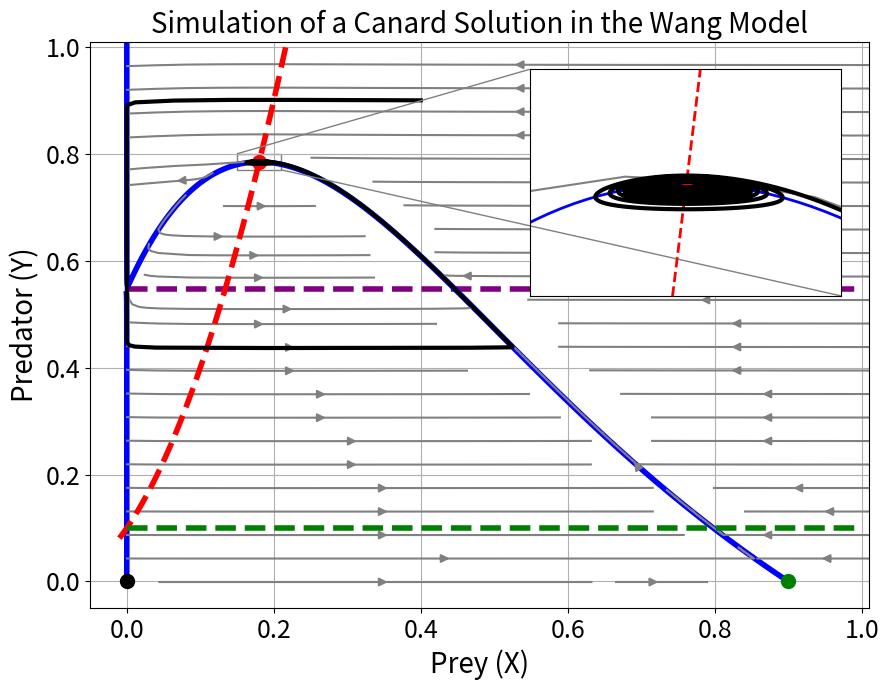

Write the Python code that produced this figure.
import numpy as np
import matplotlib.pyplot as plt
from scipy.integrate import solve_ivp
from scipy.optimize import fsolve
from mpl_toolkits.axes_grid1.inset_locator import inset_axes, mark_inset

# Parameters
xi = 0.1
eta = 1
mu = 10
rho = 15.55
eps = 0.001

# Define vector field
def slow_fast_system(t, z):
    X, Y = z
    dX_dt = ((1 / (1 + Y)) - xi - X - (eta * Y) / (1 + mu * X)) / eps
    dY_dt = (rho * X / (1 + mu * X) - 1) * Y
    return [dX_dt * X, dY_dt]

# Create meshgrid
X, Y = np.meshgrid(np.linspace(-0.001, 1.01, 400), np.linspace(-0.001, 1.01, 400))

# Compute F and f
F = ((1 / (1 + Y)) - xi - X - (eta * Y) / (1 + mu * X)) / eps
f = F * X

# Derivative of f w.r.t. X
dF_dX = F + X * (-1 + (eta * Y * mu) / ((1 + mu * X) ** 2))

# Vector field
U = f
V = (rho * X / (1 + mu * X) - 1) * Y

# Compute equilibria
equilibria = []
if rho > mu:
    def equilibrium_equation(Y):
        X_star = 1 / (rho - mu)
        lhs = 1 / (1 + Y)
        rhs = xi + X_star + (eta * Y) / (1 + mu * X_star)
        return lhs - rhs

    Y_guess = 0.5
    Y_star = fsolve(equilibrium_equation, Y_guess)[0]
    X_star = 1 / (rho - mu)
    if 0 <= X_star <= 1.01 and 0 <= Y_star <= 1.01:
        equilibria.append((X_star, Y_star))

# Solve trajectory
z0 = [0.4, 0.9]  # Initial condition
t_span = [0, 30]
sol = solve_ivp(slow_fast_system, t_span, z0, t_eval=np.linspace(t_span[0], t_span[1], 5000), rtol=1e-8)

# Solve for Y-intercept of the critical manifold (X=0)
def y_intercept_eq(Y):
    return (1/(1+Y)) - xi - (eta * Y)
Y_intercept = fsolve(y_intercept_eq, 0.5)[0]

# Main figure
fig, ax = plt.subplots(figsize=(9, 7))

ax.hlines(y=Y_intercept, xmin=0, xmax=1, colors='purple', linewidth=4, 
          linestyles='dashed', label=fr"$Y = Y_0$")

ax.contour(X, Y, f, levels=[0], colors='blue', linewidths=4, linestyles='solid')
ax.plot([], [], color='blue', linewidth=2, label='Critical Manifold')

ax.streamplot(X, Y, U, V, color='gray', density=0.8, arrowsize=1.2)

X_curve = np.linspace(-0.01, 1.01, 400)
Y_curve = ((1 + mu * X_curve)**2) / (eta * mu)
ax.plot(X_curve, Y_curve, 'r--', linewidth=4, label=r'$Fold Curve$')
ax.hlines(y=1/(eta*mu), xmin=0, xmax=1, colors='green', linewidth=4,
          linestyles='dashed', label= r"$Y= \frac{1}{\eta \mu}$")

for (xeq, yeq) in equilibria:
    ax.plot(xeq, yeq, 'ro', markersize=10, label='Coexistence: $E_2$')
ax.plot(0,0,'ko', label='Trivial: $E_0$', markersize=10)    
ax.plot(1-xi,0,'go', label='Prey-only: $E_1$', markersize=10)

ax.plot(sol.y[0], sol.y[1], 'k-', linewidth=3)

ax.set_xlabel('Prey (X)', fontsize=20)
ax.set_ylabel('Predator (Y)', fontsize=20)
ax.set_title('Simulation of a Canard Solution in the Wang Model', fontsize=20)
ax.set_xlim(-0.05, 1.01)
ax.set_ylim(-0.05, 1.01)
ax.tick_params(axis='both', labelsize=18)
ax.grid(True)

# Create inset
axins = inset_axes(ax, width="40%", height="40%", loc="upper right", borderpad=2)
axins.hlines(y=Y_intercept, xmin=0, xmax=1, colors='purple', linewidth=2, linestyles='dashed')
axins.contour(X, Y, f, levels=[0], colors='blue', linewidths=2, linestyles='solid')
axins.streamplot(X, Y, U, V, color='gray', density=1.2, arrowsize=1)
axins.plot(X_curve, Y_curve, 'r--', linewidth=2)
axins.hlines(y=1/(eta*mu), xmin=0, xmax=1, colors='green', linewidth=2, linestyles='dashed')
for (xeq, yeq) in equilibria:
    axins.plot(xeq, yeq, 'ro', markersize=6)
axins.plot(0,0,'ko', markersize=6)
axins.plot(1-xi,0,'go', markersize=6)
axins.plot(sol.y[0], sol.y[1], 'k-', linewidth=3)

# Zoomed-in limits
axins.set_xlim(0.15, 0.21)
axins.set_ylim(0.77, 0.8)
axins.set_xticks([])
axins.set_yticks([])

axins.set_frame_on(True)
axins.spines['top'].set_visible(True)
axins.spines['right'].set_visible(True)
axins.spines['bottom'].set_visible(True)
axins.spines['left'].set_visible(True)

mark_inset(ax, axins, loc1=2, loc2=4, fc="none", ec="0.5")

plt.tight_layout()
plt.savefig("Wang_Canard.svg", dpi=600)
plt.show()
